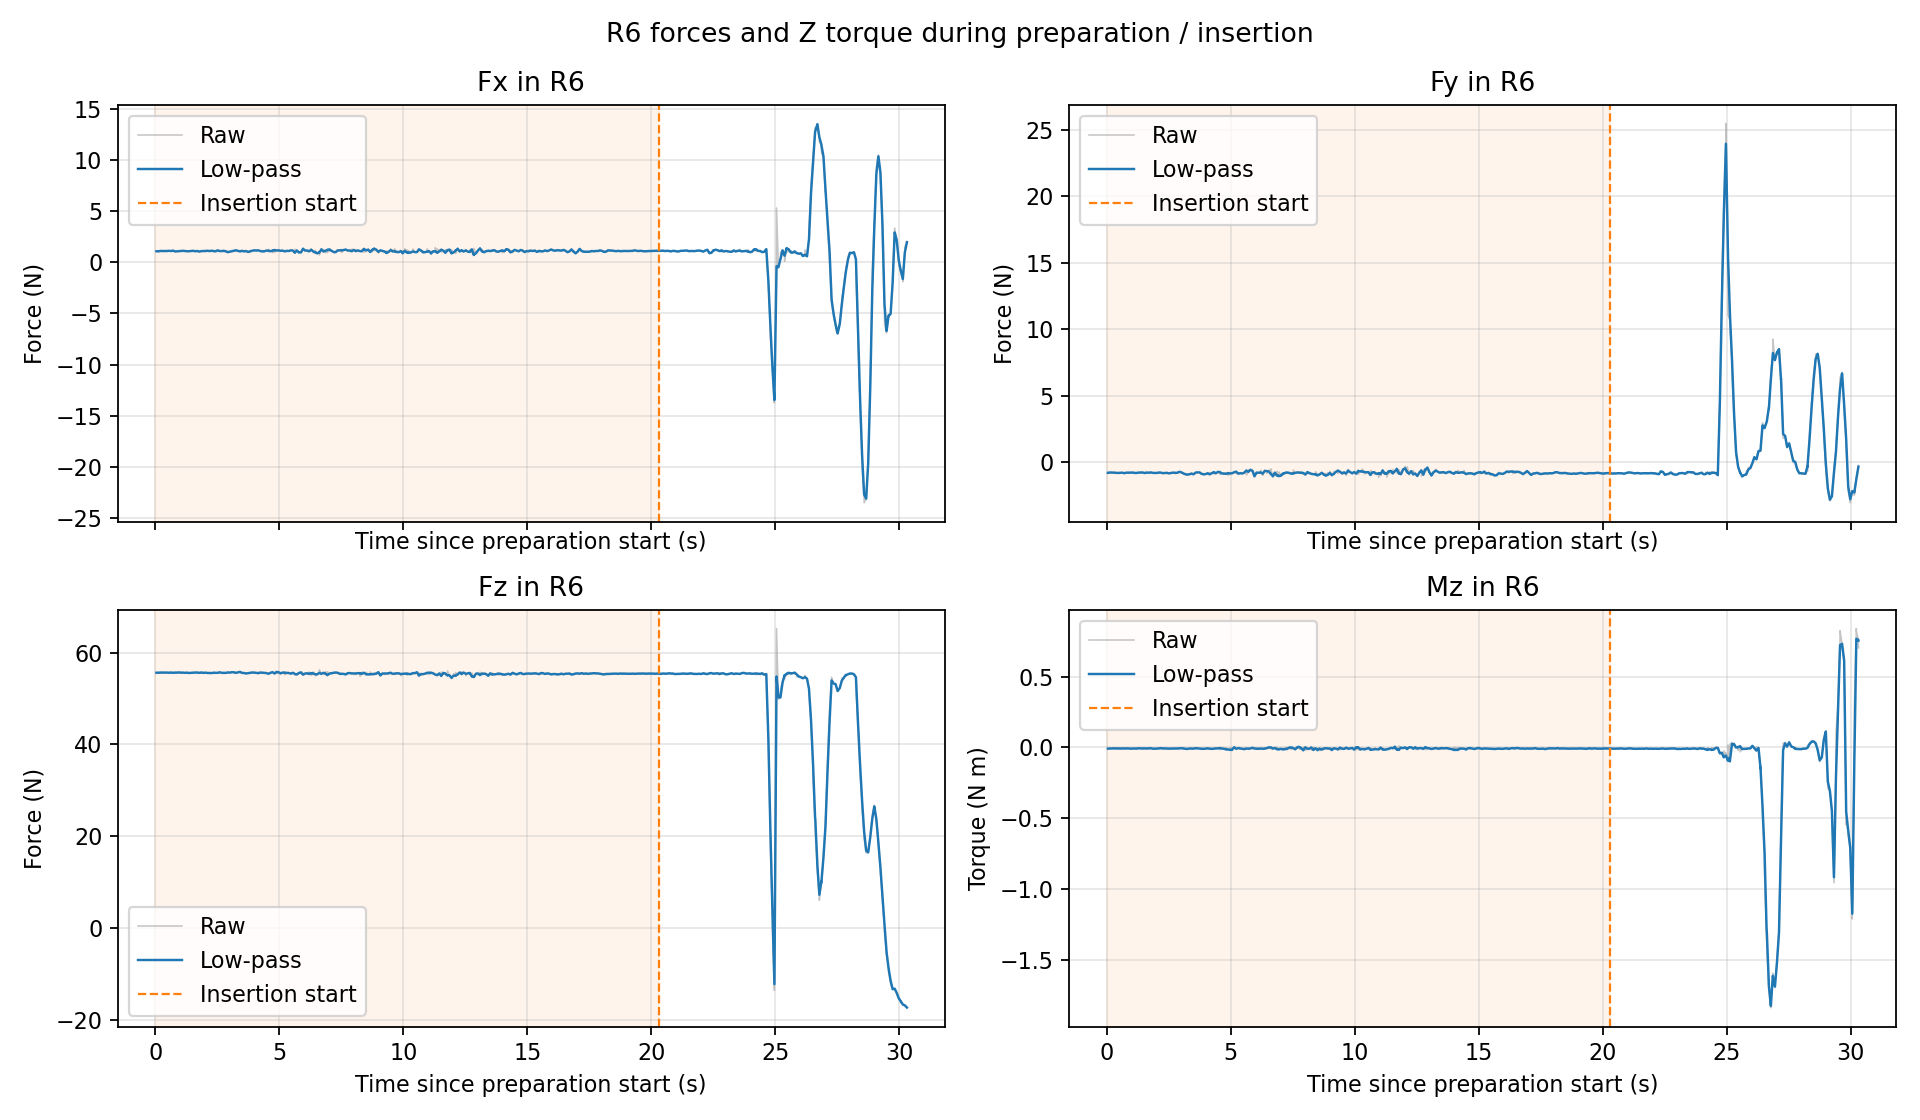

The table this chart was drawn from, first rows:
time_s, Fx_raw_N, Fy_raw_N, Fz_raw_N, Mz_raw_Nm, Fx_filtered_N, Fy_filtered_N, Fz_filtered_N, Mz_filtered_Nm, phase_0_prepare_1_insert
4.133265300015409593e-02, 1.076515674591064453e+00, -7.887179851531982422e-01, 5.562511825561523438e+01, -8.815693669021129608e-03, 1.076846242304386303e+00, -7.906379316283896896e-01, 5.562696786807872229e+01, -8.681542098682805408e-03, 0.000000000000000000e+00
4.566586800001459778e-02, 1.090912818908691406e+00, -7.995141744613647461e-01, 5.567051315307617188e+01, -7.856535725295543671e-03, 1.078636531291428113e+00, -7.917676336331632703e-01, 5.563250998727101404e+01, -8.576541438887403876e-03, 0.000000000000000000e+00
1.252150330001313705e-01, 1.060884594917297363e+00, -7.557935118675231934e-01, 5.562366867065429688e+01, -7.763641420751810074e-03, 1.062343058991253697e+00, -7.587490747470621022e-01, 5.562439505578661425e+01, -7.830427682666141545e-03, 0.000000000000000000e+00
1.273474940003325173e-01, 1.078275799751281738e+00, -7.898530364036560059e-01, 5.566893386840820312e+01, -6.848263088613748550e-03, 1.063375476294546651e+00, -7.607645640278385413e-01, 5.562728110292133010e+01, -7.766784914805053425e-03, 0.000000000000000000e+00
2.070512610002879228e-01, 1.112771391868591309e+00, -7.724597454071044922e-01, 5.566898727416992188e+01, -6.725477520376443863e-03, 1.108732783976671410e+00, -7.715035478902281252e-01, 5.566557737943694661e+01, -6.810614767296180143e-03, 0.000000000000000000e+00
2.096429520001947822e-01, 1.065174818038940430e+00, -7.796084284782409668e-01, 5.562205886840820312e+01, -6.787704769521951675e-03, 1.105326817031954567e+00, -7.721373000588466207e-01, 5.566217449762517333e+01, -6.808823345372711638e-03, 0.000000000000000000e+00
2.899894820002373308e-01, 1.089215636253356934e+00, -7.768031358718872070e-01, 5.566917800903320312e+01, -6.793069187551736832e-03, 1.090506553236339382e+00, -7.764292832800980815e-01, 5.566861684893318341e+01, -6.794331497879152644e-03, 0.000000000000000000e+00
2.921368239999537764e-01, 1.074932813644409180e+00, -7.665815949440002441e-01, 5.564592361450195312e+01, -6.817596498876810074e-03, 1.089490591303455824e+00, -7.757868636212024160e-01, 5.566713644262613769e+01, -6.795849203709701525e-03, 0.000000000000000000e+00
3.727104090003194869e-01, 1.100688695907592773e+00, -7.858628630638122559e-01, 5.564749908447265625e+01, -7.833727635443210602e-03, 1.099797819252112951e+00, -7.850612566311725438e-01, 5.564906135456859460e+01, -7.751158156165821773e-03, 0.000000000000000000e+00
3.748553499999616179e-01, 1.102433919906616211e+00, -7.869206666946411133e-01, 5.564620208740234375e+01, -6.814365740865468979e-03, 1.099969600931193892e+00, -7.851824252148746908e-01, 5.564887503022854531e+01, -7.690112014480910210e-03, 0.000000000000000000e+00
4.555410380003195314e-01, 1.091618895530700684e+00, -8.009139895439147949e-01, 5.566976165771484375e+01, -6.925920024514198303e-03, 1.092280908830892905e+00, -7.996668488151759124e-01, 5.566810584248379712e+01, -6.986502363010836138e-03, 0.000000000000000000e+00
4.569304100000408653e-01, 1.089861392974853516e+00, -7.987112402915954590e-01, 5.560061645507812500e+01, -7.856294512748718262e-03, 1.092177572453930656e+00, -7.996260352274597860e-01, 5.566522340269300173e+01, -7.023650774020315062e-03, 0.000000000000000000e+00
5.371334950000345998e-01, 1.124034404754638672e+00, -7.821431756019592285e-01, 5.562453460693359375e+01, -7.809274364262819290e-03, 1.121470330119157310e+00, -7.835503260837863859e-01, 5.562780954363069696e+01, -7.746041538671060399e-03, 0.000000000000000000e+00
5.398726430003080168e-01, 1.089030027389526367e+00, -7.988626956939697266e-01, 5.560238647460937500e+01, -8.886269293725490570e-03, 1.118795488221876022e+00, -7.848128965388568856e-01, 5.562571330270648673e+01, -7.840058200509323130e-03, 0.000000000000000000e+00
6.205095620002794021e-01, 1.089322566986083984e+00, -7.770329713821411133e-01, 5.566928863525390625e+01, -6.803222000598907471e-03, 1.091662654655430886e+00, -7.776506810004725212e-01, 5.566582884592504854e+01, -6.885544604019582134e-03, 0.000000000000000000e+00
6.226048620001165546e-01, 1.077578902244567871e+00, -7.892308831214904785e-01, 5.571949768066406250e+01, -9.783839806914329529e-03, 1.090765434575715842e+00, -7.783884098078976965e-01, 5.566924787480158443e+01, -7.070183511117479787e-03, 0.000000000000000000e+00
7.023349720002443064e-01, 1.143171429634094238e+00, -8.180078864097595215e-01, 5.560208129882812500e+01, -7.826741784811019897e-03, 1.138890262292236555e+00, -8.147712794311029461e-01, 5.560756829227614162e+01, -7.764936783876661558e-03, 0.000000000000000000e+00
7.069860490000792197e-01, 1.118344187736511230e+00, -8.218798041343688965e-01, 5.564884948730468750e+01, -7.965976372361183167e-03, 1.136097143255455411e+00, -8.157376419164658055e-01, 5.561318023003985189e+01, -7.792266943719106283e-03, 0.000000000000000000e+00
7.849806580002223200e-01, 1.048192262649536133e+00, -7.694642543792724609e-01, 5.566944122314453125e+01, -7.018583361059427261e-03, 1.055775820182908165e+00, -7.734562613558304545e-01, 5.566458758503987525e+01, -7.085329074395052204e-03, 0.000000000000000000e+00
7.863746970001557202e-01, 1.089734435081481934e+00, -7.998368144035339355e-01, 5.562178039550781250e+01, -6.000088062137365341e-03, 1.057230942502185522e+00, -7.745866646908677877e-01, 5.566275330242559249e+01, -7.038826635368962935e-03, 0.000000000000000000e+00
8.666273040003034112e-01, 1.061178445816040039e+00, -7.777436971664428711e-01, 5.564539337158203125e+01, -6.950360257178544998e-03, 1.060861215334821361e+00, -7.774899907470119720e-01, 5.564678845570928445e+01, -6.957469619601756167e-03, 0.000000000000000000e+00
8.692192110001997207e-01, 1.086885571479797363e+00, -7.758213281631469727e-01, 5.566930389404296875e+01, -6.890814751386642456e-03, 1.062896323852446923e+00, -7.773595010849988496e-01, 5.564854916633265702e+01, -6.952257199002755995e-03, 0.000000000000000000e+00
9.488751090002551791e-01, 1.088028788566589355e+00, -7.749288678169250488e-01, 5.569588470458984375e+01, -9.682064875960350037e-03, 1.085970866875764163e+00, -7.751278953688067741e-01, 5.569200872855508777e+01, -9.458540024972247884e-03, 0.000000000000000000e+00
9.507793570001012995e-01, 1.064446091651916504e+00, -7.794019579887390137e-01, 5.569049072265625000e+01, -5.885457620024681091e-03, 1.084720935381461082e+00, -7.753760877620707870e-01, 5.569192057881313929e+01, -9.251053155388756083e-03, 0.000000000000000000e+00
1.030907316000138962e+00, 1.098984956741333008e+00, -7.632792592048645020e-01, 5.564768218994140625e+01, -7.751287426799535751e-03, 1.097834169455399023e+00, -7.642552025347671973e-01, 5.565125123784027039e+01, -7.872284955392381753e-03, 0.000000000000000000e+00
1.033202051999978721e+00, 1.102001190185546875e+00, -7.856752276420593262e-01, 5.562234497070312500e+01, -6.767929531633853912e-03, 1.098124002491609463e+00, -7.657450513535247749e-01, 5.564924069080620939e+01, -7.795472598014935653e-03, 0.000000000000000000e+00
1.114982243000213202e+00, 1.116306066513061523e+00, -7.968409061431884766e-01, 5.564759826660156250e+01, -7.764035370200872421e-03, 1.114913379279596883e+00, -7.944590643496417526e-01, 5.564772407097773765e+01, -7.766443360062777815e-03, 0.000000000000000000e+00
1.195327912000266224e+00, 1.091385602951049805e+00, -7.993789911270141602e-01, 5.560201263427734375e+01, -8.768783882260322571e-03, 1.093270829615033302e+00, -7.989847686974896890e-01, 5.560567538668170329e+01, -8.688468639015458142e-03, 0.000000000000000000e+00
1.197780226000304538e+00, 1.138785719871520996e+00, -7.936548590660095215e-01, 5.559775543212890625e+01, -4.908636212348937988e-03, 1.096645702764375674e+00, -7.985895624517459490e-01, 5.560508813178964971e+01, -8.408198712099575894e-03, 0.000000000000000000e+00
1.277886168000350153e+00, 1.073437690734863281e+00, -7.653835415840148926e-01, 5.564427947998046875e+01, -5.885334219783544540e-03, 1.075311353430933758e+00, -7.680643779480124111e-01, 5.564111542753941819e+01, -6.089013754268551154e-03, 0.000000000000000000e+00
1.279826354000306310e+00, 1.067968845367431641e+00, -8.036074638366699219e-01, 5.566757965087890625e+01, -5.942911375313997269e-03, 1.074877174065909768e+00, -7.701661222469172730e-01, 5.564268031784474999e+01, -6.080374385053786968e-03, 0.000000000000000000e+00
1.359650582000085706e+00, 1.074156522750854492e+00, -7.644410133361816406e-01, 5.555191802978515625e+01, -6.721638143062591553e-03, 1.074215220614089361e+00, -7.649073299206742282e-01, 5.555931072061926557e+01, -6.669406485978693171e-03, 0.000000000000000000e+00
1.361988457000279595e+00, 1.061406612396240234e+00, -7.554654479026794434e-01, 5.562195587158203125e+01, -6.753406487405300140e-03, 1.073308189875931351e+00, -7.642387110457173893e-01, 5.556374688390518912e+01, -6.675354874906154132e-03, 0.000000000000000000e+00
1.443079037000188691e+00, 1.100583672523498535e+00, -7.634712457656860352e-01, 5.562411499023437500e+01, -7.656523492187261581e-03, 1.098448702677055744e+00, -7.635313185883095821e-01, 5.561938971778493368e+01, -7.579723186240775422e-03, 0.000000000000000000e+00
1.443830476000130147e+00, 1.112386345863342285e+00, -7.718991041183471680e-01, 5.557869720458984375e+01, -8.631356060504913330e-03, 1.098773877417820399e+00, -7.637265447434160581e-01, 5.561844033364211981e+01, -7.604258499901624460e-03, 0.000000000000000000e+00
1.524133644000357890e+00, 1.107868909835815430e+00, -8.108404278755187988e-01, 5.564581680297851562e+01, -6.750698201358318329e-03, 1.107139172081580192e+00, -8.070602567128414284e-01, 5.564362025849859350e+01, -6.819183408088415853e-03, 0.000000000000000000e+00
1.527547673000299255e+00, 1.163690090179443359e+00, -7.904829978942871094e-01, 5.564867782592773438e+01, -7.748150266706943512e-03, 1.112890588080776011e+00, -8.053742944897904765e-01, 5.564413462988649428e+01, -6.913662419801988417e-03, 0.000000000000000000e+00
1.605755620000309136e+00, 1.063356280326843262e+00, -7.570616602897644043e-01, 5.567029190063476562e+01, -7.708976976573467255e-03, 1.067601062046916738e+00, -7.612017521937354259e-01, 5.566805038541523487e+01, -7.640823471551004553e-03, 0.000000000000000000e+00
1.608252473999982612e+00, 1.129362702369689941e+00, -8.066721558570861816e-01, 5.564925003051757812e+01, -8.762606419622898102e-03, 1.072260568702239736e+00, -7.646321929557092778e-01, 5.566663202317112535e+01, -7.725454564330474366e-03, 0.000000000000000000e+00
1.688256945000375708e+00, 1.102703094482421875e+00, -7.855231761932373047e-01, 5.566862869262695312e+01, -6.741633638739585876e-03, 1.100237517323211289e+00, -7.838311900723803349e-01, 5.566846697994120774e+01, -6.821314491123699197e-03, 0.000000000000000000e+00
1.690158403000168619e+00, 1.074835538864135742e+00, -7.661632299423217773e-01, 5.569373703002929688e+01, -7.801552303135395050e-03, 1.098764536130268699e+00, -7.828066803858154676e-01, 5.566993231102100737e+01, -6.878155412551555797e-03, 0.000000000000000000e+00
1.773365370000192343e+00, 1.037349104881286621e+00, -7.574923038482666016e-01, 5.559626388549804688e+01, -5.753699224442243576e-03, 1.041847124271150671e+00, -7.593463094978663008e-01, 5.560165930485250385e+01, -5.836053538892360323e-03, 0.000000000000000000e+00
1.852376150000054622e+00, 1.093925118446350098e+00, -7.998355627059936523e-01, 5.569604110717773438e+01, -9.648335166275501251e-03, 1.089573509615756386e+00, -7.964523027591553506e-01, 5.568815461517760212e+01, -9.329782989733902479e-03, 0.000000000000000000e+00
1.854795975000342878e+00, 1.074421644210815430e+00, -7.648422718048095703e-01, 5.562335586547851562e+01, -7.732075173407793045e-03, 1.088464343103894283e+00, -7.941383442572503837e-01, 5.568341113302171408e+01, -9.212825509037746857e-03, 0.000000000000000000e+00
1.933508401000381127e+00, 1.090672969818115234e+00, -7.992199063301086426e-01, 5.557905960083007812e+01, -8.811255916953086853e-03, 1.090486680225511762e+00, -7.987912951382547533e-01, 5.558786127125014787e+01, -8.845126844633965230e-03, 0.000000000000000000e+00
1.936081899000328121e+00, 1.124648928642272949e+00, -7.829092144966125488e-01, 5.564818954467773438e+01, -7.754165213555097580e-03, 1.093139955629664595e+00, -7.975577834144605971e-01, 5.559254678029825669e+01, -8.760395253571712920e-03, 0.000000000000000000e+00
2.016125636000197119e+00, 1.092904806137084961e+00, -7.994929552078247070e-01, 5.564828872680664062e+01, -8.713182061910629272e-03, 1.092923827701204997e+00, -7.993364165143020950e-01, 5.564377968450313716e+01, -8.717001201567894583e-03, 0.000000000000000000e+00
2.017260104000342835e+00, 1.156026244163513184e+00, -8.046680688858032227e-01, 5.567009353637695312e+01, -6.712013389915227890e-03, 1.095133215200302601e+00, -7.995230921879058483e-01, 5.564470100413941367e+01, -8.646801116448263325e-03, 0.000000000000000000e+00
2.097522895000111021e+00, 1.123522400856018066e+00, -7.586744427680969238e-01, 5.557612991333007812e+01, -6.634117569774389267e-03, 1.121241710145577386e+00, -7.619560844606633188e-01, 5.558163868176430356e+01, -6.795809726908583551e-03, 0.000000000000000000e+00
2.099504325999987486e+00, 1.129463315010070801e+00, -8.055433034896850586e-01, 5.557751083374023438e+01, -7.712452672421932220e-03, 1.121737889231184671e+00, -7.645866008669413016e-01, 5.558138956350918392e+01, -6.851129712000231416e-03, 0.000000000000000000e+00
2.179619012000330258e+00, 1.088727593421936035e+00, -7.752269506454467773e-01, 5.557283401489257812e+01, -4.794781561940908432e-03, 1.091391896241412640e+00, -7.743681545268386035e-01, 5.557352454406666453e+01, -4.960752027812753533e-03, 0.000000000000000000e+00
2.182281091000277229e+00, 1.104964852333068848e+00, -7.866572141647338867e-01, 5.569487380981445312e+01, -8.622111752629280090e-03, 1.092480854984296812e+00, -7.753541062122447647e-01, 5.558326039991017353e+01, -5.254503046843473323e-03, 0.000000000000000000e+00
2.261907812000117701e+00, 1.119382143020629883e+00, -8.189787864685058594e-01, 5.555406570434570312e+01, -7.731915917247533798e-03, 1.117177364740469914e+00, -8.154033908451429058e-01, 5.555645844593448857e+01, -7.528871881576132755e-03, 0.000000000000000000e+00
2.264627046999976301e+00, 1.157962322235107422e+00, -8.257099390029907227e-01, 5.560210037231445312e+01, -8.617876097559928894e-03, 1.120516841143149867e+00, -8.162472920401053766e-01, 5.556019561143573782e+01, -7.618039655802081971e-03, 0.000000000000000000e+00
2.343221322000317741e+00, 1.090394139289855957e+00, -7.954573631286621094e-01, 5.562061309814453125e+01, -6.713153794407844543e-03, 1.092944327418327699e+00, -7.972174386411426950e-01, 5.561549815333953717e+01, -6.789761437128222568e-03, 0.000000000000000000e+00
2.345456623000245600e+00, 1.031790614128112793e+00, -7.945418357849121094e-01, 5.571630096435546875e+01, -8.710352703928947449e-03, 1.088797184597167789e+00, -7.970359924691852171e-01, 5.562233410215712581e+01, -6.920006451796358385e-03, 0.000000000000000000e+00
2.425077744000191160e+00, 1.067974686622619629e+00, -8.008147478103637695e-01, 5.560070800781250000e+01, -8.697149343788623810e-03, 1.069681559120801984e+00, -8.005049937368082791e-01, 5.560248075312505023e+01, -8.551472473924607090e-03, 0.000000000000000000e+00
2.427774481000142259e+00, 1.046708345413208008e+00, -7.437608242034912109e-01, 5.562008666992187500e+01, -5.792968906462192535e-03, 1.067815423199529157e+00, -7.958956110689444641e-01, 5.560391089843164991e+01, -8.327396614894963869e-03, 0.000000000000000000e+00
2.507554957000138529e+00, 1.172176599502563477e+00, -8.381714224815368652e-01, 5.560365295410156250e+01, -8.725666441023349762e-03, 1.163664572041275713e+00, -8.347232736541673193e-01, 5.560367399285657797e+01, -8.693182294934737042e-03, 0.000000000000000000e+00
2.509151336000286392e+00, 1.142573475837707520e+00, -8.157375454902648926e-01, 5.553440856933593750e+01, -9.688815101981163025e-03, 1.162632903386105143e+00, -8.337945888455051691e-01, 5.560028588226983715e+01, -8.741883564379205468e-03, 0.000000000000000000e+00
... 647 more rows
